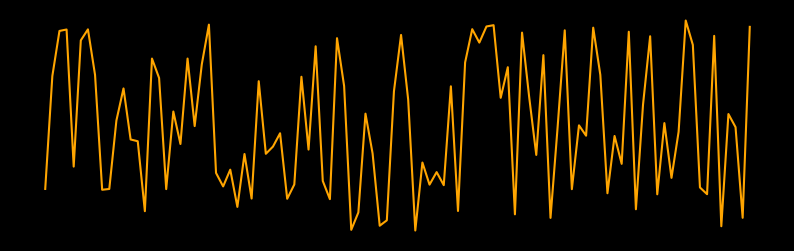

This figure's Python source:
import io
import matplotlib
import matplotlib.figure as mpl_fig
from matplotlib import pyplot as plt
import numpy as np

matplotlib.use("agg")


def plot_waveform(audio_array: np.ndarray):
    fig = plt.figure(figsize=(10, 3))
    plt.style.use("dark_background")
    plt.plot(audio_array, color="orange")
    plt.axis("off")
    return fig


def figure_to_image(fig: mpl_fig.Figure):
    with io.BytesIO() as buff:
        fig.savefig(buff, format="raw")
        buff.seek(0)
        data = np.frombuffer(buff.getvalue(), dtype=np.uint8)
    w, h = fig.canvas.get_width_height()
    return data.reshape((int(h), int(w), -1))


def plot_waveform_as_image(audio_array: np.ndarray):
    fig = plot_waveform(audio_array)
    plt.close()
    return figure_to_image(fig)


def middleware_save_waveform_plot(audio_array: np.ndarray, filename_png: str):
    # fig = plt.figure(figsize=(10, 3))
    # plt.style.use("dark_background")
    # plt.plot(audio_array, color="orange")
    # plt.axis("off")
    # plt.savefig(filename_png)
    # plt.close()
    fig = plot_waveform(audio_array)
    plt.savefig(filename_png)
    plt.close()
    return figure_to_image(fig)


if __name__ == "__main__":
    print("Testing save_waveform_plot.py")
    audio_array = np.random.rand(100)
    filename_png = "test.png"
    data = middleware_save_waveform_plot(audio_array, filename_png)
    print(data)
    print("Testing save_waveform_plot.py done")
